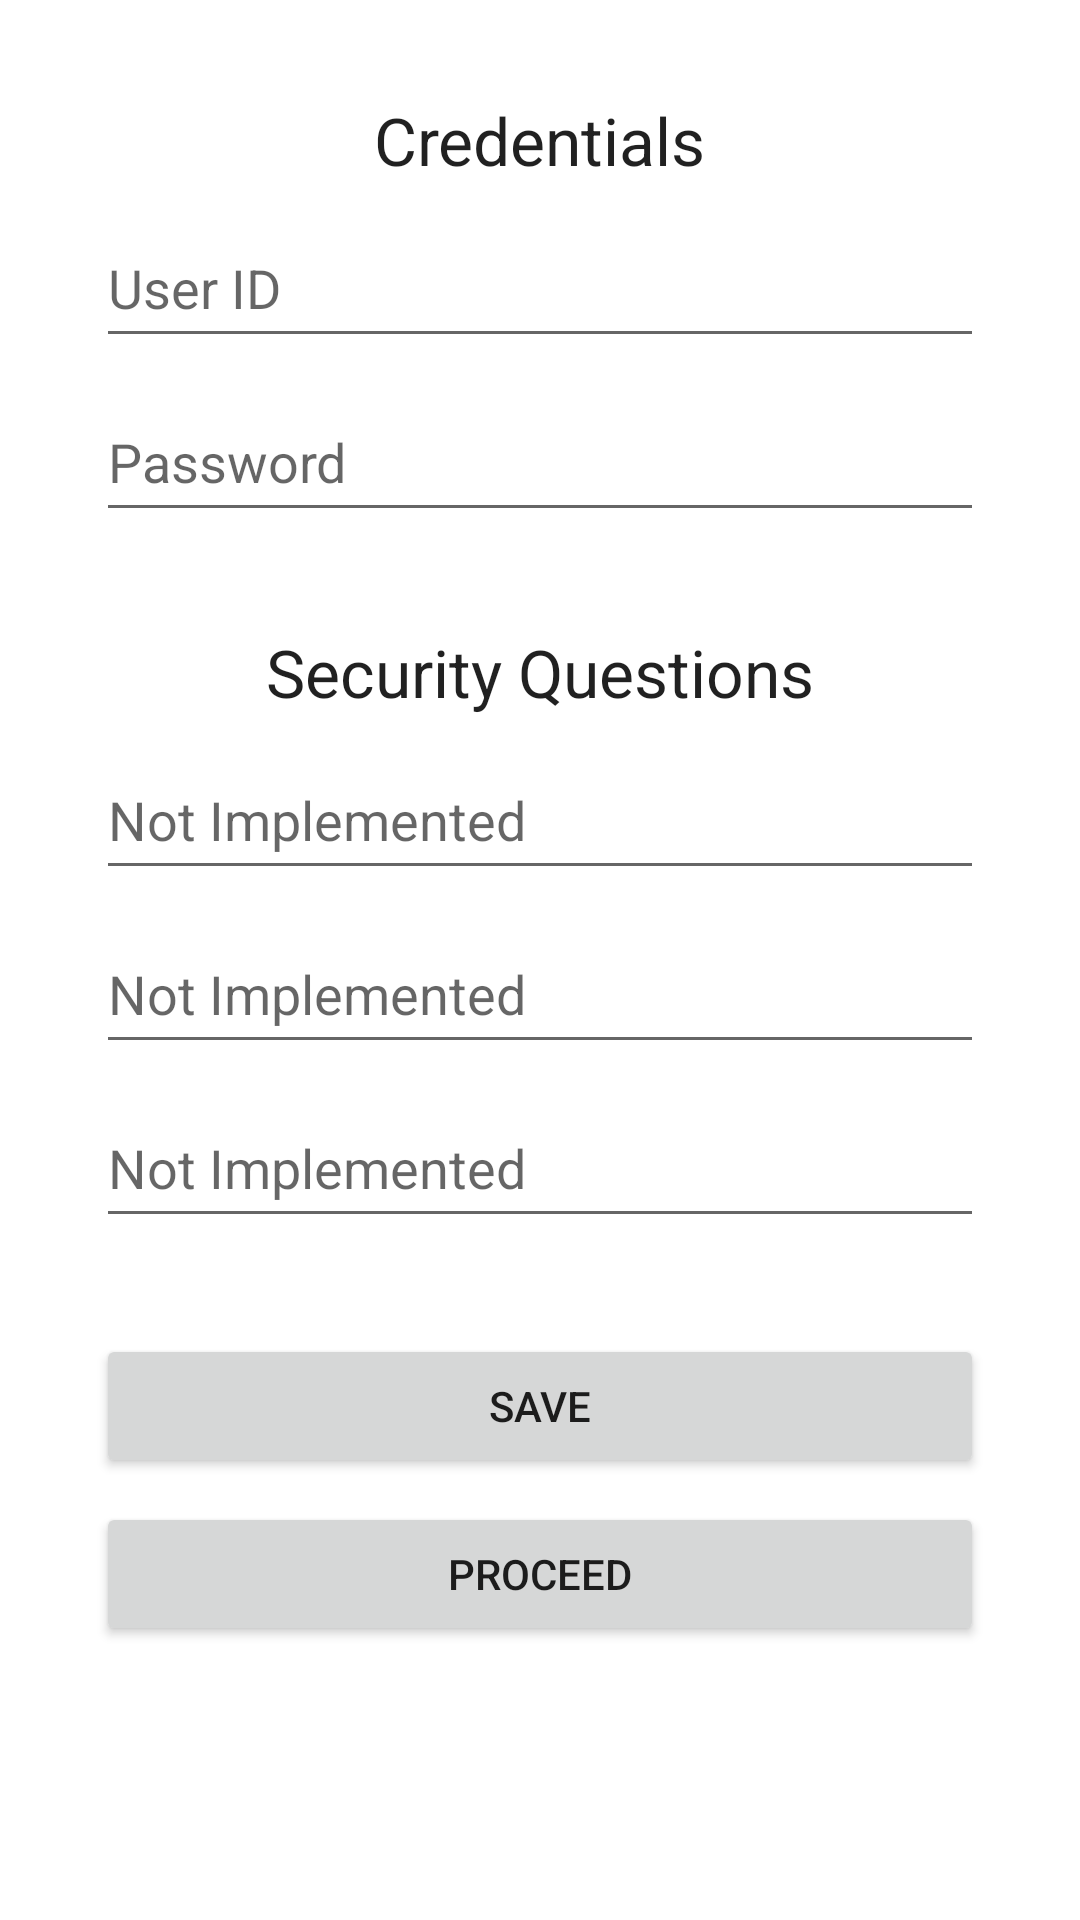

This screen was rendered from an Android layout file. Write that file and the resources it references.
<!-- AndroidManifest.xml: application theme Theme.IITKGPUtilities -->
<!-- res/layout/fragment_erp.xml -->
<?xml version="1.0" encoding="utf-8"?>
<ScrollView
    xmlns:android="http://schemas.android.com/apk/res/android"
    xmlns:app="http://schemas.android.com/apk/res-auto"
    xmlns:tools="http://schemas.android.com/tools"
    android:layout_width="match_parent"
    android:layout_height="match_parent"
    android:fillViewport="true" >
<androidx.constraintlayout.widget.ConstraintLayout
    android:layout_width="match_parent"
    android:layout_height="match_parent"
    tools:context=".ui.erp.ErpFragment" >

    <EditText
        android:id="@+id/sq3_erp"
        android:layout_width="match_parent"
        android:layout_height="50dp"
        android:layout_marginStart="32dp"
        android:layout_marginTop="8dp"
        android:layout_marginEnd="32dp"
        android:ems="10"
        android:hint="Not Implemented"
        android:inputType="textPersonName"
        app:layout_constraintEnd_toEndOf="parent"
        app:layout_constraintStart_toStartOf="parent"
        app:layout_constraintTop_toBottomOf="@+id/sq2_erp" />

    <EditText
        android:id="@+id/sq2_erp"
        android:layout_width="match_parent"
        android:layout_height="50dp"
        android:layout_marginStart="32dp"
        android:layout_marginTop="8dp"
        android:layout_marginEnd="32dp"
        android:ems="10"
        android:hint="Not Implemented"
        android:inputType="textPersonName"
        app:layout_constraintEnd_toEndOf="parent"
        app:layout_constraintStart_toStartOf="parent"
        app:layout_constraintTop_toBottomOf="@+id/sq1_erp" />

    <EditText
        android:id="@+id/uid_erp"
        android:layout_width="match_parent"
        android:layout_height="50dp"
        android:layout_marginStart="32dp"
        android:layout_marginTop="8dp"
        android:layout_marginEnd="32dp"
        android:ems="10"
        android:hint="User ID"
        android:inputType="textPersonName"
        app:layout_constraintEnd_toEndOf="parent"
        app:layout_constraintStart_toStartOf="parent"
        app:layout_constraintTop_toBottomOf="@+id/credentials_erp" />

    <EditText
        android:id="@+id/pw_erp"
        android:layout_width="match_parent"
        android:layout_height="50dp"
        android:layout_marginStart="32dp"
        android:layout_marginTop="8dp"
        android:layout_marginEnd="32dp"
        android:ems="10"
        android:hint="Password"
        android:inputType="textPassword"
        app:layout_constraintEnd_toEndOf="parent"
        app:layout_constraintStart_toStartOf="parent"
        app:layout_constraintTop_toBottomOf="@+id/uid_erp" />

    <TextView
        android:id="@+id/credentials_erp"
        android:layout_width="wrap_content"
        android:layout_height="wrap_content"
        android:layout_marginTop="32dp"
        android:text="Credentials"
        android:textAppearance="@style/TextAppearance.AppCompat.Large"
        app:layout_constraintEnd_toEndOf="parent"
        app:layout_constraintStart_toStartOf="parent"
        app:layout_constraintTop_toTopOf="parent" />

    <TextView
        android:id="@+id/security_questions_erp"
        android:layout_width="wrap_content"
        android:layout_height="wrap_content"
        android:layout_marginTop="32dp"
        android:text="Security Questions"
        android:textAppearance="@style/TextAppearance.AppCompat.Large"
        app:layout_constraintEnd_toEndOf="parent"
        app:layout_constraintStart_toStartOf="parent"
        app:layout_constraintTop_toBottomOf="@+id/pw_erp" />

    <EditText
        android:id="@+id/sq1_erp"
        android:layout_width="match_parent"
        android:layout_height="50dp"
        android:layout_marginStart="32dp"
        android:layout_marginTop="8dp"
        android:layout_marginEnd="32dp"
        android:ems="10"
        android:hint="Not Implemented"
        android:inputType="textPersonName"
        app:layout_constraintEnd_toEndOf="parent"
        app:layout_constraintStart_toStartOf="parent"
        app:layout_constraintTop_toBottomOf="@+id/security_questions_erp" />

    <Button
        android:id="@+id/save_erp"
        android:layout_width="match_parent"
        android:layout_height="wrap_content"
        android:layout_marginStart="32dp"
        android:layout_marginTop="32dp"
        android:layout_marginEnd="32dp"
        android:onClick="save_erp"
        android:text="Save"
        app:layout_constraintEnd_toEndOf="parent"
        app:layout_constraintStart_toStartOf="parent"
        app:layout_constraintTop_toBottomOf="@+id/sq3_erp" />

    <Button
        android:id="@+id/proceed_erp"
        android:layout_width="match_parent"
        android:layout_height="wrap_content"
        android:layout_marginStart="32dp"
        android:layout_marginTop="8dp"
        android:layout_marginEnd="32dp"
        android:onClick="proceed_erp"
        android:text="Proceed"
        app:layout_constraintEnd_toEndOf="parent"
        app:layout_constraintStart_toStartOf="parent"
        app:layout_constraintTop_toBottomOf="@+id/save_erp" />

    <WebView
        android:id="@+id/wv_erp"
        android:layout_width="match_parent"
        android:layout_height="match_parent"
        android:visibility="gone"
        android:elevation="10dp"
        app:layout_constraintBottom_toBottomOf="parent"
        app:layout_constraintEnd_toEndOf="parent"
        app:layout_constraintStart_toStartOf="parent"
        app:layout_constraintTop_toTopOf="parent" />
</androidx.constraintlayout.widget.ConstraintLayout>
</ScrollView>
<!-- resources referenced by this layout -->
<resources>
  <style name="Theme.IITKGPUtilities" parent="Theme.MaterialComponents.DayNight.DarkActionBar">
          
          <item name="colorPrimary">@color/teal_700</item>
          <item name="colorPrimaryVariant">@color/black</item>
          <item name="colorOnPrimary">@color/white</item>
          
          <item name="colorSecondary">@color/teal_200</item>
          <item name="colorSecondaryVariant">@color/teal_700</item>
          <item name="colorOnSecondary">@color/black</item>
          
          <item name="android:statusBarColor">?attr/colorPrimaryVariant</item>
          
      </style>
  <!-- not gathered from this repository: default colours our renderer supplied (Android Studio template values) -->
  <color name="teal_200">#FF03DAC5</color>
  <color name="teal_700">#FF018786</color>
  <color name="black">#FF000000</color>
  <color name="white">#FFFFFFFF</color>
</resources>
